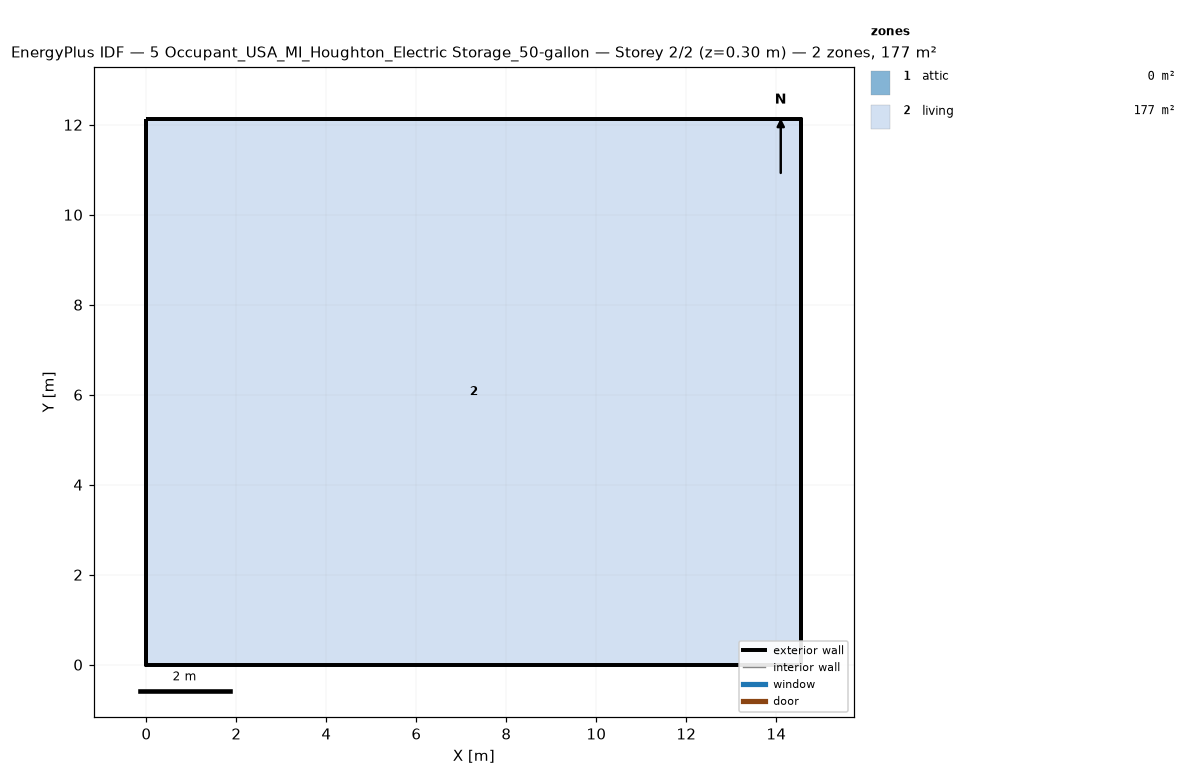
=== STOREY PLAN SPEC (per zone: floor XY polygon, exterior-wall plan segments, windows/doors) ===
zone 1: attic  (0.0 m²)
  exterior wall: (14.55, 0.00) – (14.55, 12.13) – (14.55, 6.06)  [18.2 m]
  exterior wall: (0.00, 12.13) – (0.00, 0.00) – (0.00, 6.06)  [18.2 m]
zone 2: living  (176.5 m²)
  floor: (0.00, 0.00) (0.00, 12.13) (14.55, 12.13) (14.55, 0.00)
  exterior wall: (0.00, 0.00) – (14.55, 0.00)  [14.6 m]
  exterior wall: (14.55, 0.00) – (14.55, 12.13)  [12.1 m]
  exterior wall: (14.55, 12.13) – (0.00, 12.13)  [14.6 m]
  exterior wall: (0.00, 12.13) – (0.00, 0.00)  [12.1 m]

=== DERIVED (storey summary) ===
Building: 5 Occupant_USA_MI_Houghton_Electric Storage_50-gallon
Storey: 2 of 2  (floor level z = 0.30 m)
Storey gross floor area: 176.5 m²
Zones on this storey: 2
  - attic: floor 0.0 m²; exterior wall 36.4 m (24.5 m²); WWR 0.0%
  - living: floor 176.5 m²; exterior wall 53.4 m (146.4 m²); WWR 0.0%
Zone adjacency: (none detected)